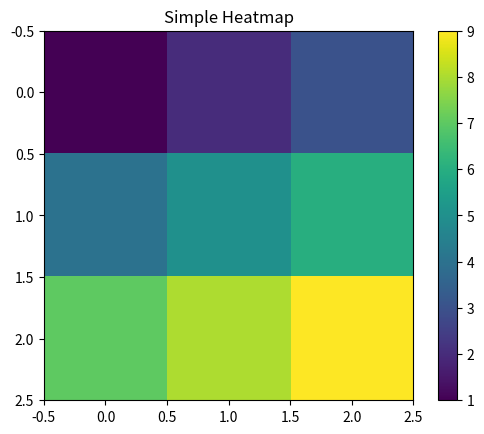

Source code (Python):
# A Heatmap visualizes data using colors.
import matplotlib.pyplot as plt

data = [[1, 2, 3],
        [4, 5, 6],
        [7, 8, 9]]

plt.imshow(data)
plt.colorbar()

plt.title("Simple Heatmap")
plt.show()
